Run: headless pygame with SDL's dummy video driver; simulated clock (each Clock.tick advances the game by its frame time, no real sleeping); random seed 0; keys injected as events and as key.get_pressed() state; no mouse input.
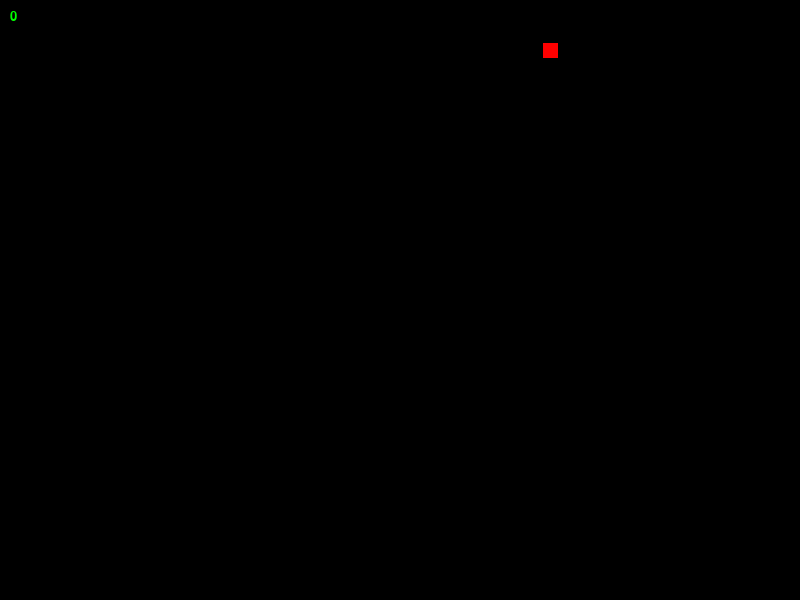
Frame 1 of 4 · flips 1–60 · no input
Frame 2 of 4 · flips 61–180 · tapped SPACE, RETURN · held RIGHT (→), D · screen unchanged from frame 1, image omitted
Frame 3 of 4 · flips 181–300 · held DOWN (↓), S · screen unchanged from frame 2, image omitted
Frame 4 of 4 · flips 301–420 · held LEFT (←), A, UP (↑), W · screen unchanged from frame 3, image omitted

The pygame program that drew these frames:

import pygame
import random, time

pygame.init()

FPS = 3
FramePerSec = pygame.time.Clock()

#Creating colors
BLUE  = pygame.Color(0, 0, 255)
RED   = pygame.Color(255, 0, 0)
GREEN = pygame.Color(0, 255, 0)
YELLOW = pygame.Color(255, 255, 0)
BLACK = pygame.Color(0, 0, 0)
WHITE = pygame.Color(255, 255, 255)


#Other Variables for use in the program
SCREEN_WIDTH = 800
SCREEN_HEIGHT = 600
SCORE = 0
EXP = 0
LVL = 1

#Setting up Fonts
font = pygame.font.SysFont("rubikbold", 60)
font_small = pygame.font.SysFont("rubikbold", 20)
game_over = font.render("Game Over", True, GREEN)

#Create a white screen 
screen = pygame.display.set_mode((800,600))
screen.fill(BLACK)
pygame.display.set_caption("Game")
working = True
#"""
class Food(pygame.Rect):
    def __init__(self):
        # just setting the initial size, will be moved later
        super().__init__(0, 0, 15, 15)
        self.move(P1.pieces, walls)
    # choosing which if its rare food to spawn
    def get_type(self):
        # choose which coin to spawn
        id = random.randint(0, 9)
        # set type and time to stay in one spot
        if id == 9:
            self.worth = 10
            self.wait = random.randint(5000, 8000)
            self.color = YELLOW
        else:
            self.worth = 1
            self.wait = random.randint(7000, 14000)
            self.color = RED
        pygame.time.set_timer(MOVE_APPLE, self.wait, 1)
    def move(self, snake, walls):
        self.get_type()
        # while intersecting with something choose another position
        ok = False
        while not ok:
            ok = True
            position = (random.randint(1, (SCREEN_WIDTH // 20) - 1), random.randint(1, (SCREEN_HEIGHT // 20) - 1))
            self.center = (10 + 20 * position[0], 10 + 20 * position[1])
            # checks for collision with any of the rects in snake or walls
            if self.collidelist(snake) != -1 or self.collidelist(walls) != -1:
                ok = False

class Piece(pygame.Rect):
    def __init__(self, left, top, width, height, direction):
        super().__init__(left, top, width, height)
        self.dir = direction

class Player():
    def __init__(self):
        self.last_step = "right"
        self.growth = False
        # create a head
        self.Head = Piece(400, 300, 20, 20, "right")
        # create a list of all segments, including the head
        self.pieces = [self.Head, Piece(381, 301, 18, 18, "right"), Piece(361, 301, 18, 18, "right")]
       
    def move(self):
        # on turns where we grow, just duplicate the last piece
        grew = 0
        if self.growth:
            self.pieces.append(self.pieces[-1])
            grew = 1
            self.growth = False
        # move each piece into the next piece's position
        for id in range(len(self.pieces) - 1 - grew, 0, -1):
            self.pieces[id].center = self.pieces[id - 1].center
            self.pieces[id].dir = self.pieces[id - 1].dir
        # move head into new position
        if self.Head.dir == "right":
            self.Head.centerx += 20
        elif self.Head.dir == "left":
            self.Head.centerx -= 20
        elif self.Head.dir == "up":
            self.Head.centery -= 20
        elif self.Head.dir == "down":
            self.Head.centery += 20
        self.last_step = self.Head.dir

    
    def collide(self, objects, type):
        if type == "snake":
            for el_id in range(len(self.pieces)):
                for block_id in range(el_id, len(objects)):
                    if el_id != block_id:
                        if self.pieces[el_id].colliderect(objects[block_id]):
                            
                            return True
        else:
            for el in self.pieces:
                if el.collidelist(objects) != -1:
                    return True

#Adding a new User event 
LVL_UP = pygame.USEREVENT + 1
MOVE_APPLE = pygame.USEREVENT + 2

# initialize all objects
walls = [pygame.Rect(0, 0, 780, 20), pygame.Rect(780, 0, 20, 580), pygame.Rect(0, 20, 20, 580), pygame.Rect(20, 580, 780, 20)]
P1 = Player()
F1 = Food()


all_objects = [P1, F1, walls]

#Game Loop
while working:
      
    #Cycles through all events occuring  
    for event in pygame.event.get():
        if event.type == MOVE_APPLE:
            F1.move(P1.pieces, walls)
        if event.type == LVL_UP:
            LVL += 1
        if event.type == pygame.QUIT:
            working = False

        if event.type == pygame.KEYDOWN:
            if (event.key == pygame.K_RIGHT or event.key == pygame.K_d) and P1.last_step != "left":
                P1.Head.dir = "right"
            elif (event.key == pygame.K_DOWN or event.key == pygame.K_s) and P1.last_step != "up":
                P1.Head.dir = "down"
            elif (event.key == pygame.K_LEFT or event.key == pygame.K_a) and P1.last_step != "right":
                P1.Head.dir = "left"
            elif (event.key == pygame.K_UP or event.key == pygame.K_w) and P1.last_step != "down":
                P1.Head.dir = "up"

    screen.fill(BLACK)

    #blit score
    scores = font_small.render(str(SCORE), True, GREEN)
    screen.blit(scores, (10,10))


    #Moves and Re-draws all Sprites
    P1.move()
    for el in P1.pieces:
        pygame.draw.rect(screen, GREEN, el)
    pygame.draw.rect(screen, F1.color, F1)
        

    #when eating an apple grow, gain points, exp and move it
    if P1.Head.colliderect(F1):
        # grow
        P1.growth = True
        # add score
        SCORE += F1.worth 
        # move apple to a new position
        F1.move(P1.pieces, walls)

        EXP += 1
        # at 5 exp level up
        if EXP >= 5:
            pygame.event.post(pygame.event.Event(LVL_UP))
            EXP = 0


    # #To be run if collision occurs between Player and Enemy
    # if P1.collide(P1.pieces, "snake") or P1.collide(walls, "walls"):
    #       time.sleep(1)
                   
    #       screen.fill(BLUE)
    #       screen.blit(game_over, (30,250))
          
    #       pygame.display.update()
    #       time.sleep(2)
    #       working = False    
        
    pygame.display.update()
    FramePerSec.tick(FPS)

pygame.quit()
